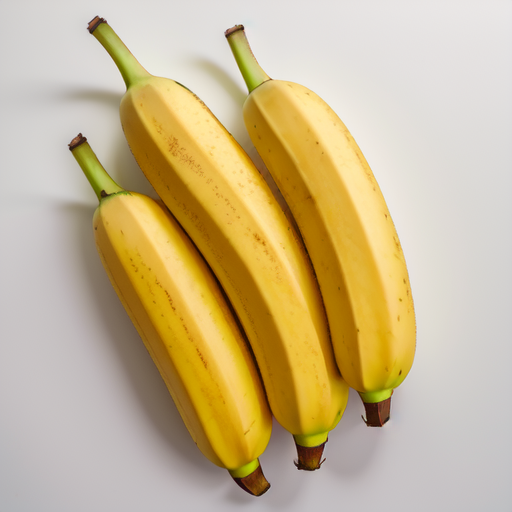
Generation parameters embedded in this image by AUTOMATIC1111 Stable Diffusion web UI or a fork of it (Forge, ...) (PNG 'parameters' text chunk):
Realistic bananas, Low quality bananas, Color yellow, Fruits, ((Low quality)), Fresh, Medium size, Yellow, Soft and slightly firm texture, Sweet and slightly creamy taste, Light and fruity aroma, Visible spots, Bruised, ripe , isolated on white background, bright uniform lighting, normal bananas, 8K, 4K UHD, silk bananas with many spots
Negative prompt: text, logo, watermark, ((bad art)), ((warped)), (((duplicate))), ((morbid)), ((mutilated)), out of frame, extra fingers, mutated hands , badly drawn eyes, ((badly drawn hands)), ((badly drawn face)), (((mutation))), ((ugly)), blurry, ((bad anatomy)), (((bad proportions) )) , cloned face, body out of frame, out of frame, poor anatomy, thick proportions, (deformed limbs), ((arms missing)), ((legs missing)), (((extra arms))), ( (( extra legs))), (fused fingers), (too many fingers), (((long neck))), tiled, poorly drawn, mutated, cross-eyed, canvas frame, frame, cartoon, 3d, weird colors, blurry lowres, pixelated, aliasing, old, granny, ugly, scarey, warped, mutant, butchered, gore, run down, artifacts, mutilated, poorly drawn, poorly detailed, smudged, sketch, pencil, shiny skin, doll, plastic, lowres, poorly drawn, sloppy, overexposed, oversaturated, burnt image, sloppy, broken, blurry, aliasing, cheap, old school, grungy, pixelated, sleepy, closed eyed, low resolution, poorly drawn, crippled, crooked, broken, weird, weird, distorted, erased, cropped, mutilated, sloppy, hideous, ugly, pixelated, aliased,
Steps: 30, Sampler: Euler a, CFG scale: 7, Seed: 2420947732, Size: 512x512, Model hash: 107d2a241b, Model: CyberRealistic